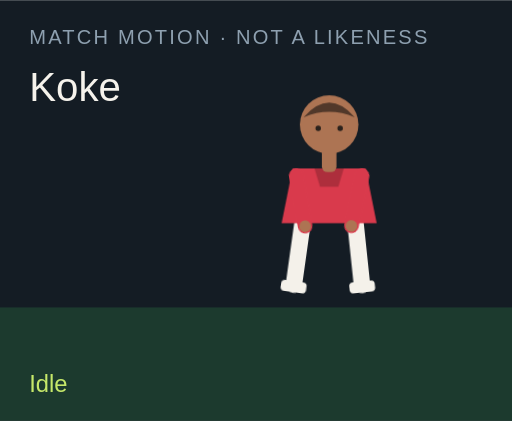
t = 0.00 s
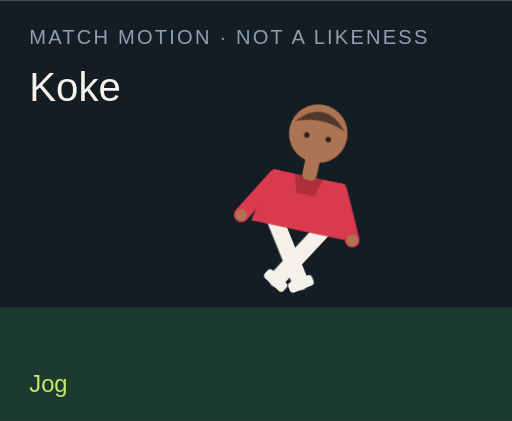
t = 1.50 s
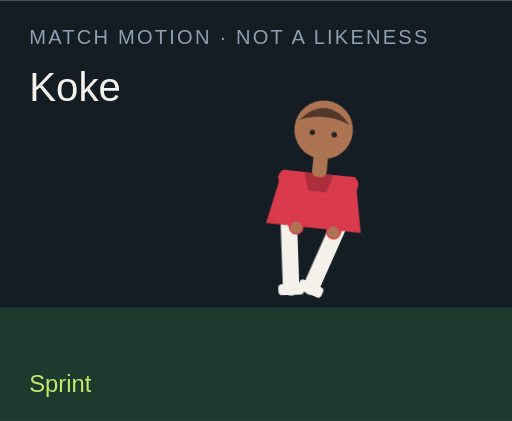
t = 3.00 s
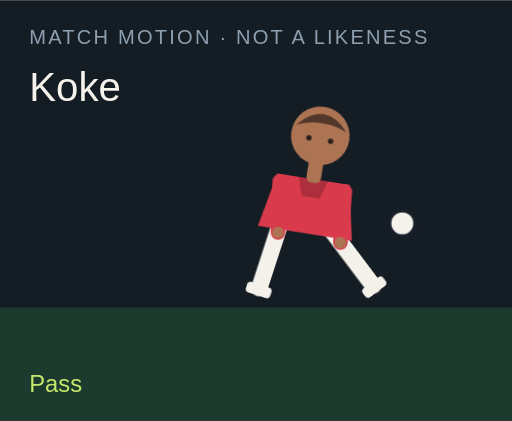
t = 4.50 s
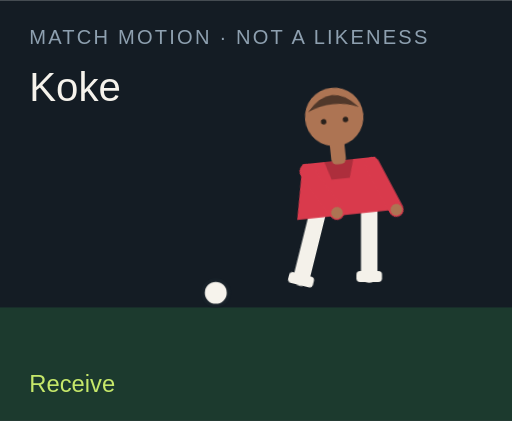
t = 6.00 s
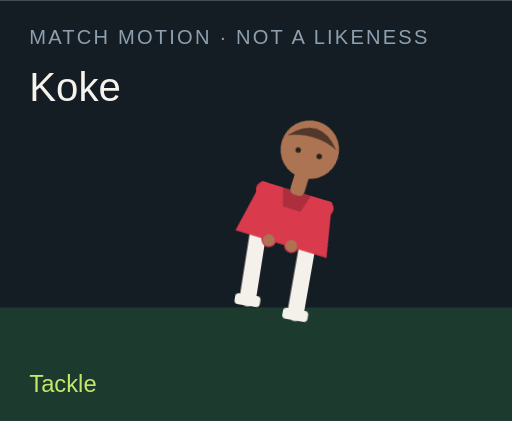
t = 7.50 s

The animated SVG that drew these frames (rendered in a browser with its animation timeline set to each time). Animation: 18 CSS @keyframes rules; one cycle of 9.00 s, repeats indefinitely.

<?xml version="1.0" encoding="UTF-8"?>
<svg xmlns="http://www.w3.org/2000/svg" viewBox="0 0 280 230" role="img">
  <style>@media (prefers-reduced-motion: reduce){animate,animateTransform{display:none}}</style>
  <rect width="280" height="230" fill="#141c24"/>
  <rect y="168" width="280" height="62" fill="#1c3a2e"/>
  <text x="16" y="24" fill="#8ea0b0" font-family="Arial,sans-serif" font-size="11" letter-spacing="1.2">MATCH MOTION · NOT A LIKENESS</text>
  <text x="16" y="55" fill="#f6f3ec" font-family="Impact,sans-serif" font-size="22">Koke</text>
  <circle r="7" fill="#f6f3ec" stroke="#172028" stroke-width="2" id="motion-63410" cx="150" cy="160" opacity="0">
    
    
    
  </circle>
  <g transform="translate(132 40)">
    <g id="motion-63432" transform="rotate(0 48 90)">
      
      <g id="motion-63434" transform="translate(0 0)">
        
        <g transform="translate(34 78)"><g id="motion-63436" transform="rotate(8)"><path d="M0 0 V38" stroke="#f4f1ea" stroke-width="9" stroke-linecap="round"/><rect x="-7" y="36" width="14" height="6" rx="2" fill="#f4f1ea"/></g></g>
        <g transform="translate(62 78)"><g id="motion-63438" transform="rotate(-6)"><path d="M0 0 V38" stroke="#f4f1ea" stroke-width="9" stroke-linecap="round"/><rect x="-7" y="36" width="14" height="6" rx="2" fill="#f4f1ea"/></g></g>
        <path d="M28 52 h40 l6 30 H22 Z" fill="#d93a4c"/>
        <path d="M40 52 h16 l-3 10 H43 Z" fill="#000" opacity=".2"/>
        <g transform="translate(30 56)"><g id="motion-63440" transform="rotate(-10)"><path d="M0 0 V28" stroke="#d93a4c" stroke-width="8" stroke-linecap="round"/><circle cx="0" cy="28" r="3.2" fill="#ad7453"/></g></g>
        <g transform="translate(66 56)"><g id="motion-63442" transform="rotate(12)"><path d="M0 0 V28" stroke="#d93a4c" stroke-width="8" stroke-linecap="round"/><circle cx="0" cy="28" r="3.2" fill="#ad7453"/></g></g>
        <rect x="44" y="40" width="8" height="14" rx="3" fill="#ad7453"/>
        <circle cx="48" cy="28" r="16" fill="#ad7453"/>
        <path d="M34 24 Q48 8 62 24 Q48 18 34 24" fill="#51382a"/>
        <circle cx="42" cy="30" r="1.5" fill="#2a211c"/><circle cx="54" cy="30" r="1.5" fill="#2a211c"/>
      </g>
    </g>
  </g>
  <text x="16" y="214" fill="#c6e86a" font-family="Arial,sans-serif" font-size="13" opacity="1" id="motion-63414">Idle</text><text x="16" y="214" fill="#c6e86a" font-family="Arial,sans-serif" font-size="13" opacity="0" id="motion-63416">Jog</text><text x="16" y="214" fill="#c6e86a" font-family="Arial,sans-serif" font-size="13" opacity="0" id="motion-63418">Sprint</text><text x="16" y="214" fill="#c6e86a" font-family="Arial,sans-serif" font-size="13" opacity="0" id="motion-63420">Dribble</text><text x="16" y="214" fill="#c6e86a" font-family="Arial,sans-serif" font-size="13" opacity="0" id="motion-63422">Pass</text><text x="16" y="214" fill="#c6e86a" font-family="Arial,sans-serif" font-size="13" opacity="0" id="motion-63424">Shoot</text><text x="16" y="214" fill="#c6e86a" font-family="Arial,sans-serif" font-size="13" opacity="0" id="motion-63426">Receive</text><text x="16" y="214" fill="#c6e86a" font-family="Arial,sans-serif" font-size="13" opacity="0" id="motion-63428">Tackle</text><text x="16" y="214" fill="#c6e86a" font-family="Arial,sans-serif" font-size="13" opacity="0" id="motion-63430">Arms wide</text>
<style>@keyframes track-63411{0%{cx:150px}11.1%{cx:156px}22.2%{cx:164px}33.300000000000004%{cx:142px}44.4%{cx:190px}55.60000000000001%{cx:250px}66.7%{cx:118px}77.8%{cx:150px}88.9%{cx:150px}100%{cx:150px}}@keyframes track-63412{0%{cy:160px}11.1%{cy:158px}22.2%{cy:154px}33.300000000000004%{cy:156px}44.4%{cy:148px}55.60000000000001%{cy:96px}66.7%{cy:160px}77.8%{cy:160px}88.9%{cy:160px}100%{cy:160px}}@keyframes track-63413{0%{opacity:0}11.1%{opacity:0}22.2%{opacity:0}33.300000000000004%{opacity:1}44.4%{opacity:1}55.60000000000001%{opacity:1}66.7%{opacity:1}77.8%{opacity:0}88.9%{opacity:0}100%{opacity:0}}@keyframes track-63415{0%{opacity:1}11.1%{opacity:0}22.2%{opacity:0}33.300000000000004%{opacity:0}44.4%{opacity:0}55.60000000000001%{opacity:0}66.7%{opacity:0}77.8%{opacity:0}88.9%{opacity:0}100%{opacity:1}}@keyframes track-63417{0%{opacity:0}11.1%{opacity:1}22.2%{opacity:0}33.300000000000004%{opacity:0}44.4%{opacity:0}55.60000000000001%{opacity:0}66.7%{opacity:0}77.8%{opacity:0}88.9%{opacity:0}100%{opacity:0}}@keyframes track-63419{0%{opacity:0}11.1%{opacity:0}22.2%{opacity:1}33.300000000000004%{opacity:0}44.4%{opacity:0}55.60000000000001%{opacity:0}66.7%{opacity:0}77.8%{opacity:0}88.9%{opacity:0}100%{opacity:0}}@keyframes track-63421{0%{opacity:0}11.1%{opacity:0}22.2%{opacity:0}33.300000000000004%{opacity:1}44.4%{opacity:0}55.60000000000001%{opacity:0}66.7%{opacity:0}77.8%{opacity:0}88.9%{opacity:0}100%{opacity:0}}@keyframes track-63423{0%{opacity:0}11.1%{opacity:0}22.2%{opacity:0}33.300000000000004%{opacity:0}44.4%{opacity:1}55.60000000000001%{opacity:0}66.7%{opacity:0}77.8%{opacity:0}88.9%{opacity:0}100%{opacity:0}}@keyframes track-63425{0%{opacity:0}11.1%{opacity:0}22.2%{opacity:0}33.300000000000004%{opacity:0}44.4%{opacity:0}55.60000000000001%{opacity:1}66.7%{opacity:0}77.8%{opacity:0}88.9%{opacity:0}100%{opacity:0}}@keyframes track-63427{0%{opacity:0}11.1%{opacity:0}22.2%{opacity:0}33.300000000000004%{opacity:0}44.4%{opacity:0}55.60000000000001%{opacity:0}66.7%{opacity:1}77.8%{opacity:0}88.9%{opacity:0}100%{opacity:0}}@keyframes track-63429{0%{opacity:0}11.1%{opacity:0}22.2%{opacity:0}33.300000000000004%{opacity:0}44.4%{opacity:0}55.60000000000001%{opacity:0}66.7%{opacity:0}77.8%{opacity:1}88.9%{opacity:0}100%{opacity:0}}@keyframes track-63431{0%{opacity:0}11.1%{opacity:0}22.2%{opacity:0}33.300000000000004%{opacity:0}44.4%{opacity:0}55.60000000000001%{opacity:0}66.7%{opacity:0}77.8%{opacity:0}88.9%{opacity:1}100%{opacity:0}}@keyframes track-63433{0%{transform:rotate(0deg)}11.1%{transform:rotate(8deg)}22.2%{transform:rotate(16deg)}33.300000000000004%{transform:rotate(6deg)}44.4%{transform:rotate(4deg)}55.60000000000001%{transform:rotate(14deg)}66.7%{transform:rotate(-6deg)}77.8%{transform:rotate(34deg)}88.9%{transform:rotate(0deg)}100%{transform:rotate(0deg)}}@keyframes track-63435{0%{transform:translate(0px,0px)}11.1%{transform:translate(0px,-3px)}22.2%{transform:translate(0px,-6px)}33.300000000000004%{transform:translate(0px,-2px)}44.4%{transform:translate(0px,2px)}55.60000000000001%{transform:translate(0px,-4px)}66.7%{transform:translate(0px,1px)}77.8%{transform:translate(0px,10px)}88.9%{transform:translate(0px,-8px)}100%{transform:translate(0px,0px)}}@keyframes track-63437{0%{transform:rotate(8deg)}11.1%{transform:rotate(-26deg)}22.2%{transform:rotate(-42deg)}33.300000000000004%{transform:rotate(-8deg)}44.4%{transform:rotate(6deg)}55.60000000000001%{transform:rotate(12deg)}66.7%{transform:rotate(20deg)}77.8%{transform:rotate(-8deg)}88.9%{transform:rotate(-8deg)}100%{transform:rotate(8deg)}}@keyframes track-63439{0%{transform:rotate(-6deg)}11.1%{transform:rotate(24deg)}22.2%{transform:rotate(38deg)}33.300000000000004%{transform:rotate(18deg)}44.4%{transform:rotate(-38deg)}55.60000000000001%{transform:rotate(-54deg)}66.7%{transform:rotate(6deg)}77.8%{transform:rotate(-22deg)}88.9%{transform:rotate(8deg)}100%{transform:rotate(-6deg)}}@keyframes track-63441{0%{transform:rotate(-10deg)}11.1%{transform:rotate(24deg)}22.2%{transform:rotate(36deg)}33.300000000000004%{transform:rotate(-18deg)}44.4%{transform:rotate(10deg)}55.60000000000001%{transform:rotate(-24deg)}66.7%{transform:rotate(-30deg)}77.8%{transform:rotate(12deg)}88.9%{transform:rotate(-58deg)}100%{transform:rotate(-10deg)}}@keyframes track-63443{0%{transform:rotate(12deg)}11.1%{transform:rotate(-20deg)}22.2%{transform:rotate(-32deg)}33.300000000000004%{transform:rotate(14deg)}44.4%{transform:rotate(-26deg)}55.60000000000001%{transform:rotate(18deg)}66.7%{transform:rotate(-22deg)}77.8%{transform:rotate(-6deg)}88.9%{transform:rotate(58deg)}100%{transform:rotate(12deg)}}@media(prefers-reduced-motion:no-preference){#motion-63410{animation:track-63411 9s linear infinite both,track-63412 9s linear infinite both,track-63413 9s steps(1,end) infinite both}#motion-63414{animation:track-63415 9s steps(1,end) infinite both}#motion-63416{animation:track-63417 9s steps(1,end) infinite both}#motion-63418{animation:track-63419 9s steps(1,end) infinite both}#motion-63420{animation:track-63421 9s steps(1,end) infinite both}#motion-63422{animation:track-63423 9s steps(1,end) infinite both}#motion-63424{animation:track-63425 9s steps(1,end) infinite both}#motion-63426{animation:track-63427 9s steps(1,end) infinite both}#motion-63428{animation:track-63429 9s steps(1,end) infinite both}#motion-63430{animation:track-63431 9s steps(1,end) infinite both}#motion-63432{animation:track-63433 9s linear infinite both}#motion-63434{animation:track-63435 9s linear infinite both}#motion-63436{animation:track-63437 9s linear infinite both}#motion-63438{animation:track-63439 9s linear infinite both}#motion-63440{animation:track-63441 9s linear infinite both}#motion-63442{animation:track-63443 9s linear infinite both}}</style></svg>
